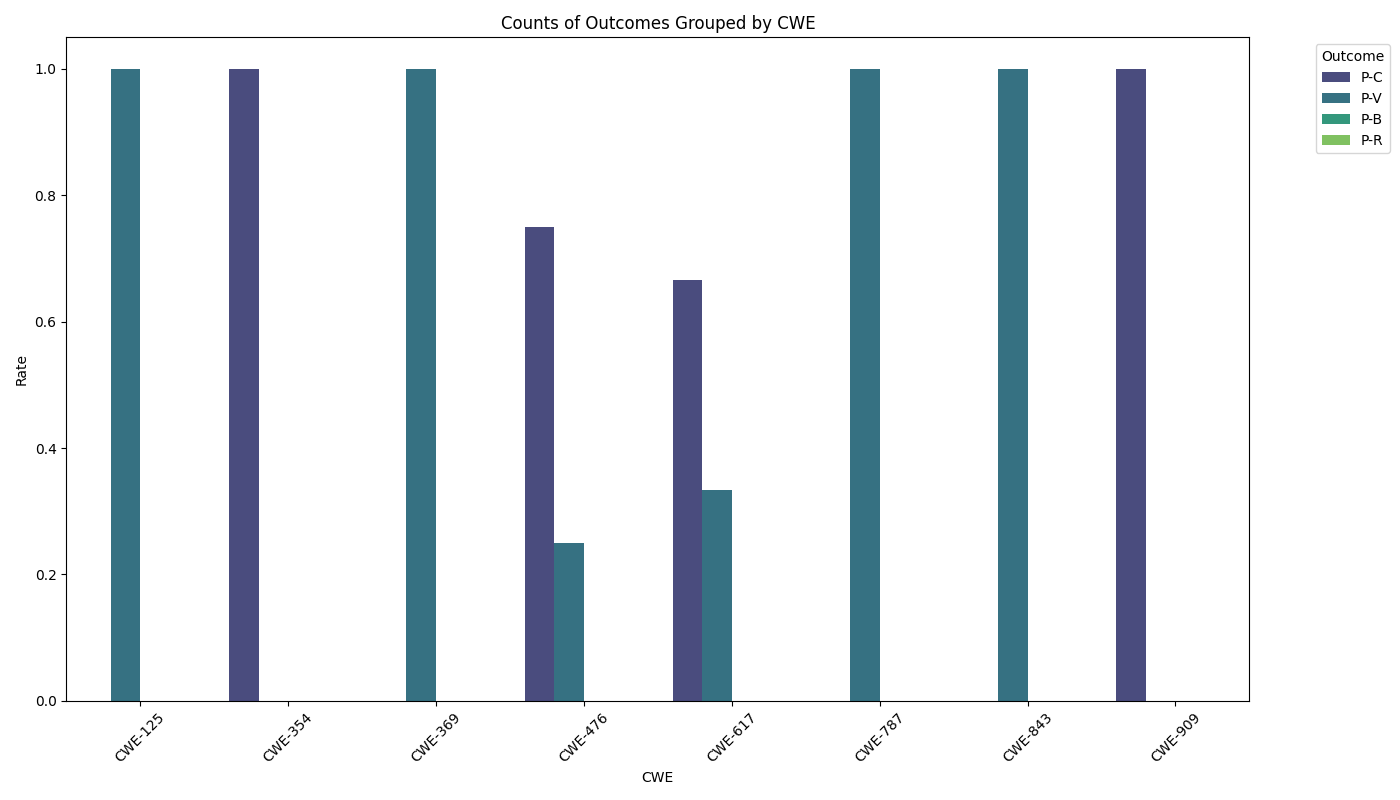

Data behind this chart, as committed beside it:
cwe, P-C, P-V, P-B, P-R
CWE-125, 0.0, 1.0, 0.0, 0.0
CWE-354, 1.0, 0.0, 0.0, 0.0
CWE-369, 0.0, 1.0, 0.0, 0.0
CWE-476, 0.75, 0.25, 0.0, 0.0
CWE-617, 0.6667, 0.3333, 0.0, 0.0
CWE-787, 0.0, 1.0, 0.0, 0.0
CWE-843, 0.0, 1.0, 0.0, 0.0
CWE-909, 1.0, 0.0, 0.0, 0.0
